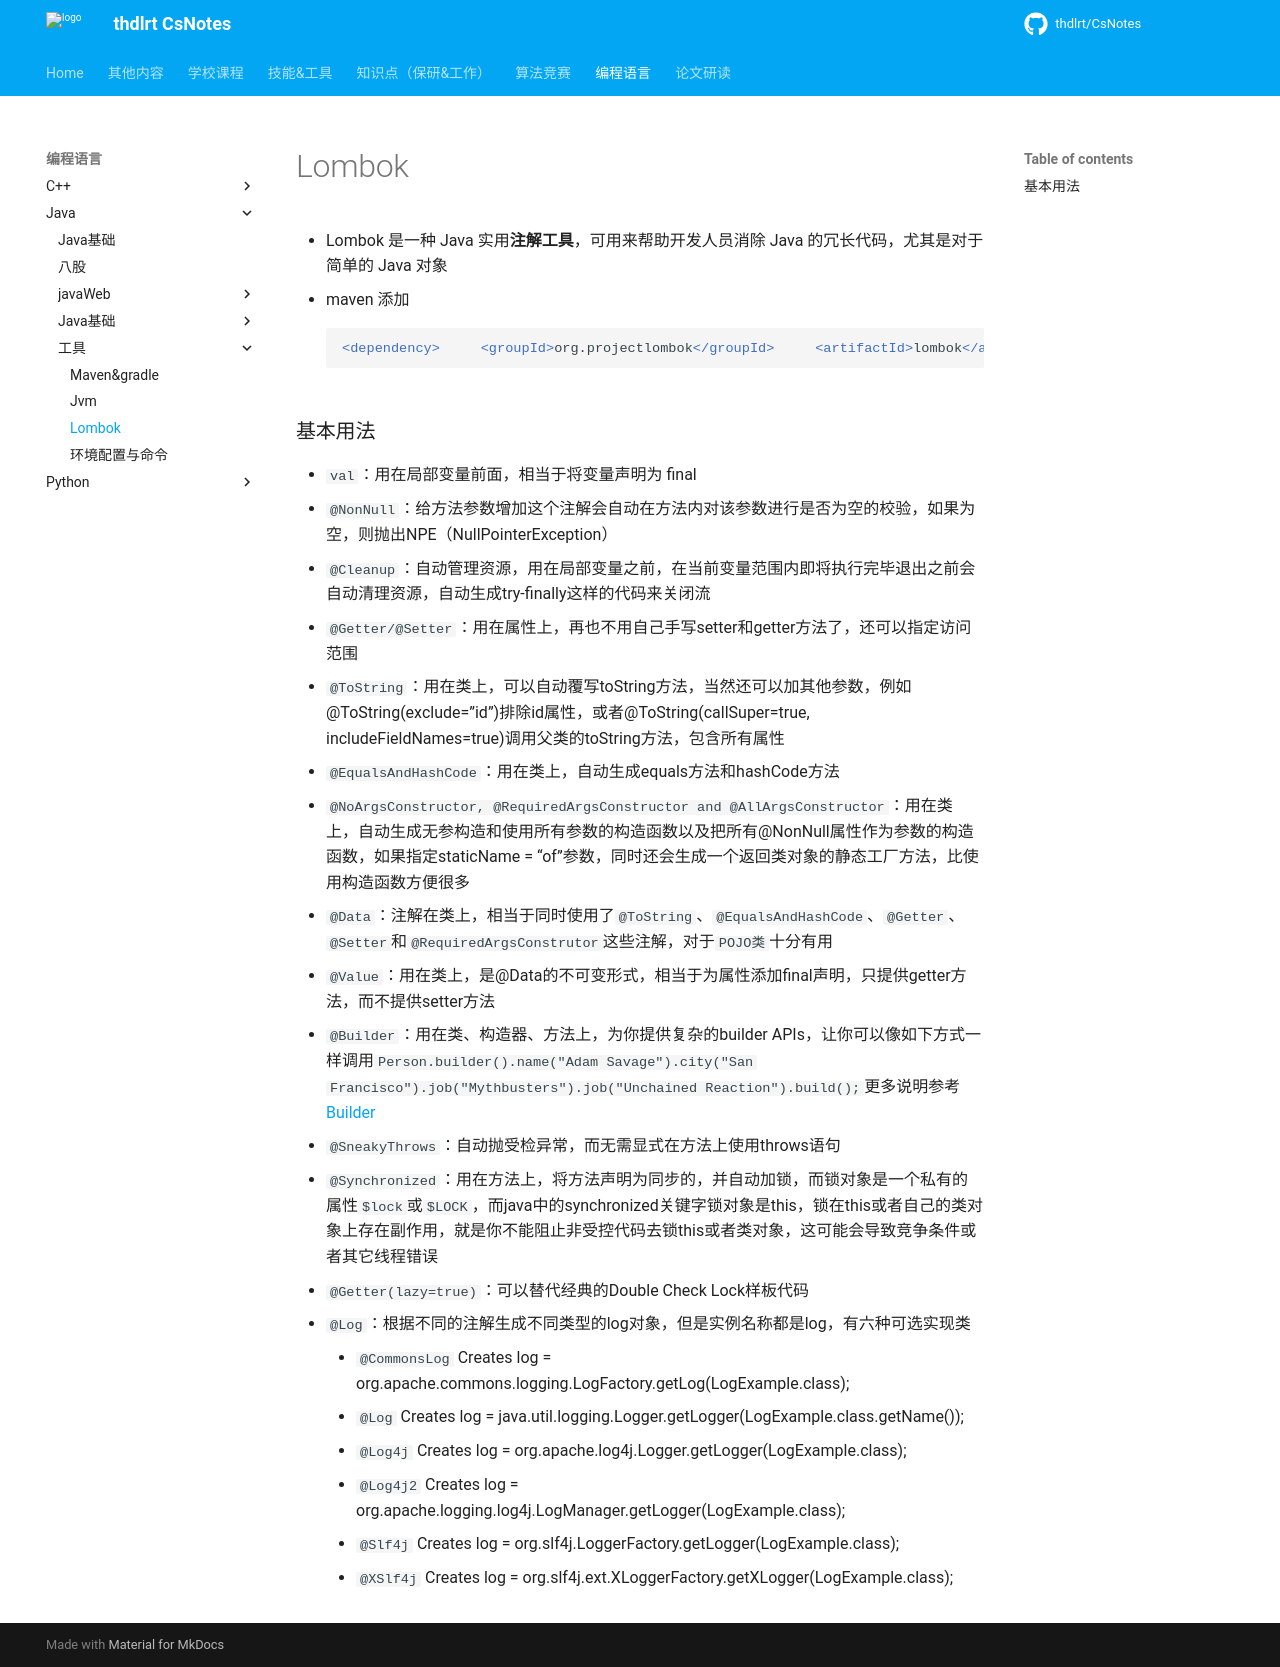

repository: thdlrt/CsNotes · page: 编程语言/java/工具/lombok/index.html · generator: mkdocs

- Lombok 是一种 Java 实用**注解工具**，可用来帮助开发人员消除 Java 的冗长代码，尤其是对于简单的 Java 对象
- maven 添加
```xml
<dependency>     <groupId>org.projectlombok</groupId>     <artifactId>lombok</artifactId>     <version>1.16.8</version></dependency>
```
### 基本用法
- `val`：用在局部变量前面，相当于将变量声明为 final
- `@NonNull`：给方法参数增加这个注解会自动在方法内对该参数进行是否为空的校验，如果为空，则抛出NPE（NullPointerException）
- `@Cleanup`：自动管理资源，用在局部变量之前，在当前变量范围内即将执行完毕退出之前会自动清理资源，自动生成try-finally这样的代码来关闭流
- `@Getter/@Setter`：用在属性上，再也不用自己手写setter和getter方法了，还可以指定访问范围
- `@ToString`：用在类上，可以自动覆写toString方法，当然还可以加其他参数，例如@ToString(exclude=”id”)排除id属性，或者@ToString(callSuper=true, includeFieldNames=true)调用父类的toString方法，包含所有属性
- `@EqualsAndHashCode`：用在类上，自动生成equals方法和hashCode方法
- `@NoArgsConstructor, @RequiredArgsConstructor and @AllArgsConstructor`：用在类上，自动生成无参构造和使用所有参数的构造函数以及把所有@NonNull属性作为参数的构造函数，如果指定staticName = “of”参数，同时还会生成一个返回类对象的静态工厂方法，比使用构造函数方便很多
- `@Data`：注解在类上，相当于同时使用了`@ToString`、`@EqualsAndHashCode`、`@Getter`、`@Setter`和`@RequiredArgsConstrutor`这些注解，对于`POJO类`十分有用
- `@Value`：用在类上，是@Data的不可变形式，相当于为属性添加final声明，只提供getter方法，而不提供setter方法
- `@Builder`：用在类、构造器、方法上，为你提供复杂的builder APIs，让你可以像如下方式一样调用`Person.builder().name("Adam Savage").city("San Francisco").job("Mythbusters").job("Unchained Reaction").build();`更多说明参考[Builder](https://www.google.com/url?q=https%3A%2F%2Flink.juejin.im%2F%3Ftarget%3Dhttps%253A%252F%252Fprojectlombok.org%252Ffeatures%252FBuilder.html&sa=D&sntz=1&usg=AOvVaw1VmNt1ScbfLh1KHyiia09H)
- `@SneakyThrows`：自动抛受检异常，而无需显式在方法上使用throws语句
- `@Synchronized`：用在方法上，将方法声明为同步的，并自动加锁，而锁对象是一个私有的属性`$lock`或`$LOCK`，而java中的synchronized关键字锁对象是this，锁在this或者自己的类对象上存在副作用，就是你不能阻止非受控代码去锁this或者类对象，这可能会导致竞争条件或者其它线程错误
- `@Getter(lazy=true)`：可以替代经典的Double Check Lock样板代码
- `@Log`：根据不同的注解生成不同类型的log对象，但是实例名称都是log，有六种可选实现类
    
    - `@CommonsLog` Creates log = org.apache.commons.logging.LogFactory.getLog(LogExample.class);
    - `@Log` Creates log = java.util.logging.Logger.getLogger(LogExample.class.getName());
    - `@Log4j` Creates log = org.apache.log4j.Logger.getLogger(LogExample.class);
    - `@Log4j2` Creates log = org.apache.logging.log4j.LogManager.getLogger(LogExample.class);
    - `@Slf4j` Creates log = org.slf4j.LoggerFactory.getLogger(LogExample.class);
    - `@XSlf4j` Creates log = org.slf4j.ext.XLoggerFactory.getXLogger(LogExample.class);
